Photos from the image-classification dataset "wm-nown" in the GitHub repository CodewithTanzeel/image-logo-remover. Its 2 classes are: no watermark, watermark.

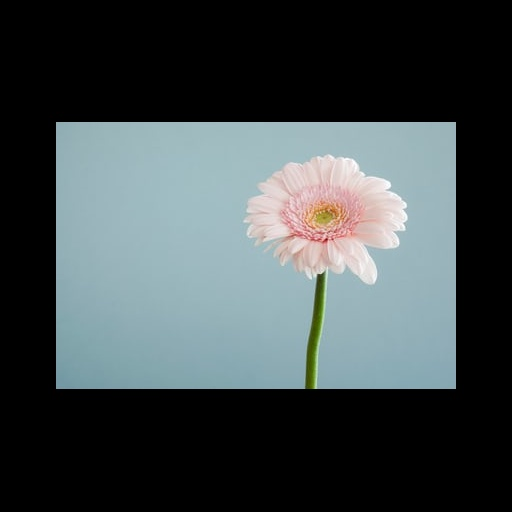
Label: no watermark

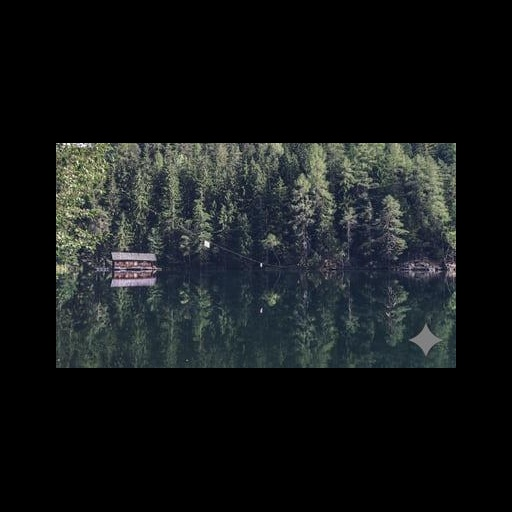
Label: watermark

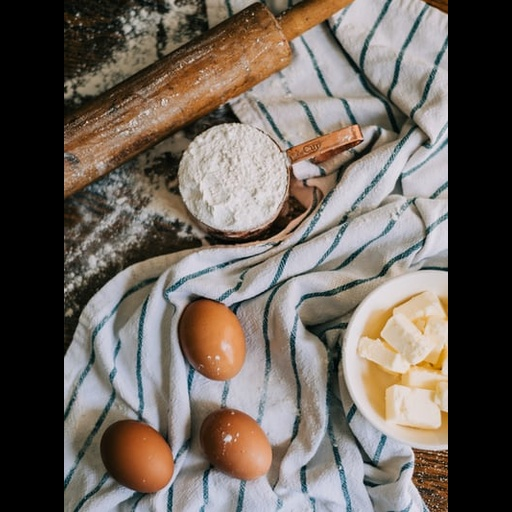
Label: no watermark

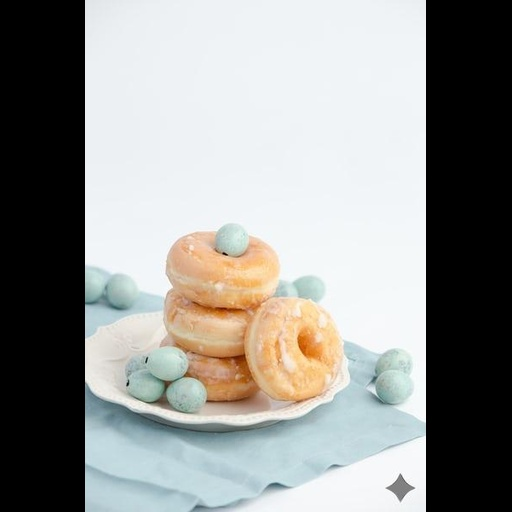
Label: watermark

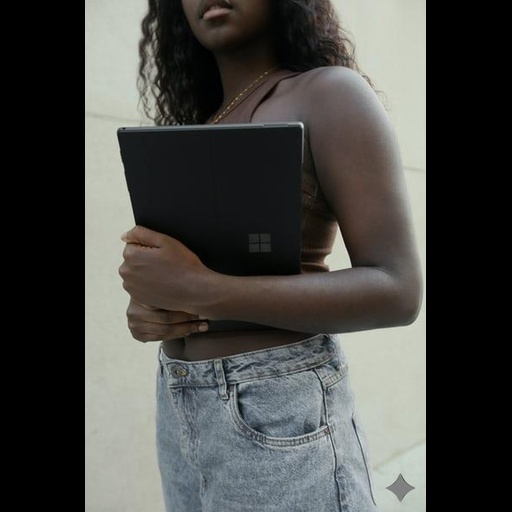
Label: watermark

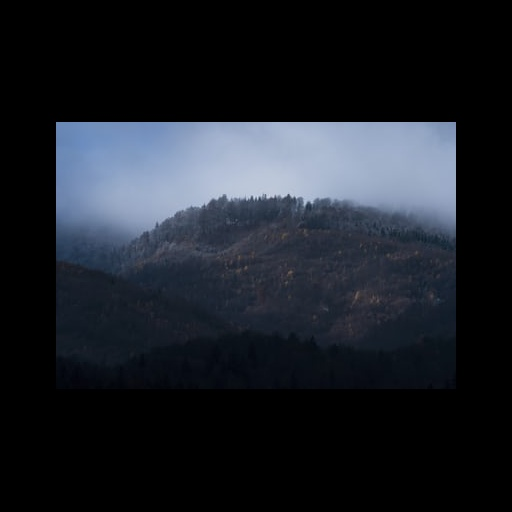
Label: no watermark
